Run: headless pygame with SDL's dummy video driver; simulated clock (each Clock.tick advances the game by its frame time, no real sleeping); random seed 0; keys injected as events and as key.get_pressed() state; no mouse input.
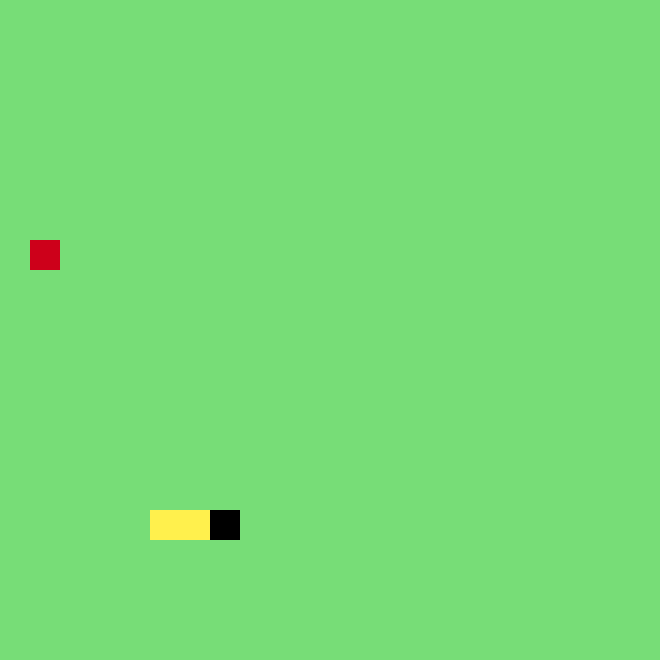
Frame 1 of 4 · flips 1–60 · no input
Frame 2 of 4 · flips 61–180 · tapped SPACE, RETURN · held RIGHT (→), D · screen unchanged from frame 1, image omitted
Frame 3 of 4 · flips 181–300 · held DOWN (↓), S · screen unchanged from frame 2, image omitted
Frame 4 of 4 · flips 301–420 · held LEFT (←), A, UP (↑), W · screen unchanged from frame 3, image omitted

The pygame program that drew these frames:

import pygame,random
pygame.init()

#Setting the display and block cells
cell_size=30
cell_num=22
screen=pygame.display.set_mode((cell_size*cell_num,cell_size*cell_num))

clock=pygame.time.Clock()
FPS=60

running=True
#The food class
class FOOD:
    #Randomizing its places
    def __init__(self):
        self.randomize()
    #Drawing the food
    def draw(self):
        thefood=pygame.Rect(self.x*cell_size,self.y*cell_size,cell_size,cell_size)
        pygame.draw.rect(screen,(205,0,26),thefood)
    #Making sure it is in random places after being eaten
    def randomize(self):
        self.x=random.randint(0,cell_num-1)
        self.y=random.randint(0,cell_num-1)
        
#The snake class
class SNAKE:
    
    def __init__(self):
        self.body=[[7,17],[6,17],[5,17]]
        self.dx=1
        self.dy=0
        self.new_block=False
    
    def draw(self):
        #the head
        head=(self.body[0][0]*cell_size,self.body[0][1]*cell_size,cell_size,cell_size)
        pygame.draw.rect(screen,(0,0,0),head)
        #the rest
        for i in range(1,len(self.body)):
            x_pos,y_pos=self.body[i][0],self.body[i][1]
            blocks=(x_pos*cell_size,y_pos*cell_size,cell_size,cell_size)
            pygame.draw.rect(screen,(255, 240, 77),blocks)
       
    def move(self): 
        if self.new_block:
            body_copy=self.body[:]
            body_copy.insert(0,[body_copy[0][0]+self.dx,body_copy[0][1]+self.dy])
            self.body=body_copy
            self.new_block=False
        else:
            body_copy=self.body[:-1]
            body_copy.insert(0,[body_copy[0][0]+self.dx,body_copy[0][1]+self.dy])
            self.body=body_copy
       
    def add_block(self):
        self.new_block=True
        self.move()
        
class MAIN():
    def __init__(self):
        self.snake=SNAKE()
        self.food=FOOD()
    def food_was_eaten(self):
        if self.food.x==self.snake.body[0][0] and self.food.y==self.snake.body[0][1]:
            self.food.randomize()
            self.snake.add_block()
    def update(self):
        self.snake.move()
        self.food_was_eaten()
        self.check_fail()
    def draw_objects(self):
        self.food.draw()
        self.snake.draw()
    def check_fail(self):
        #If snake hits itself 
        for i in self.snake.body[1:]:
            if i[0]==self.snake.body[0][0] and i[1]==self.snake.body[0][1]:
                self.game_over()
        #If it hits the border
        if not 0<=self.snake.body[0][0]<cell_num or not 0<=self.snake.body[0][1]<cell_num:
            self.game_over()
        #If it hits to the wall

    def game_over(self):
        global running
        running=False
 

            


food=FOOD()
snake=SNAKE()
game=MAIN()

#So it doesnt move instantly
snake_timer=pygame.USEREVENT
pygame.time.set_timer(snake_timer, 170)
#The main loop
while running:
    for event in pygame.event.get():
        if event.type==pygame.QUIT:
            running=False
        if event.type==pygame.KEYDOWN:
            if event.key == pygame.K_RIGHT:
                #making sure it doesnt inverse itself
                if game.snake.dx!=-1:
                    game.snake.dx,game.snake.dy = 1,0
            if event.key == pygame.K_LEFT:
                if game.snake.dx!=1:
                    game.snake.dx,game.snake.dy = -1,0
            if event.key == pygame.K_UP:
                if game.snake.dy!=1:
                    game.snake.dx,game.snake.dy = 0,-1
            if event.key == pygame.K_DOWN:
                if game.snake.dy!=-1:
                    game.snake.dx,game.snake.dy = 0,1
        if event.type==snake_timer:
            game.update()
    
    screen.fill((119,221,119))
    game.draw_objects()
    
    pygame.display.update()
    clock.tick(FPS)

    #I want it to move on its own like not instnatly
#Problem is smoothenss
#The problem if i go to right it goe s to left
